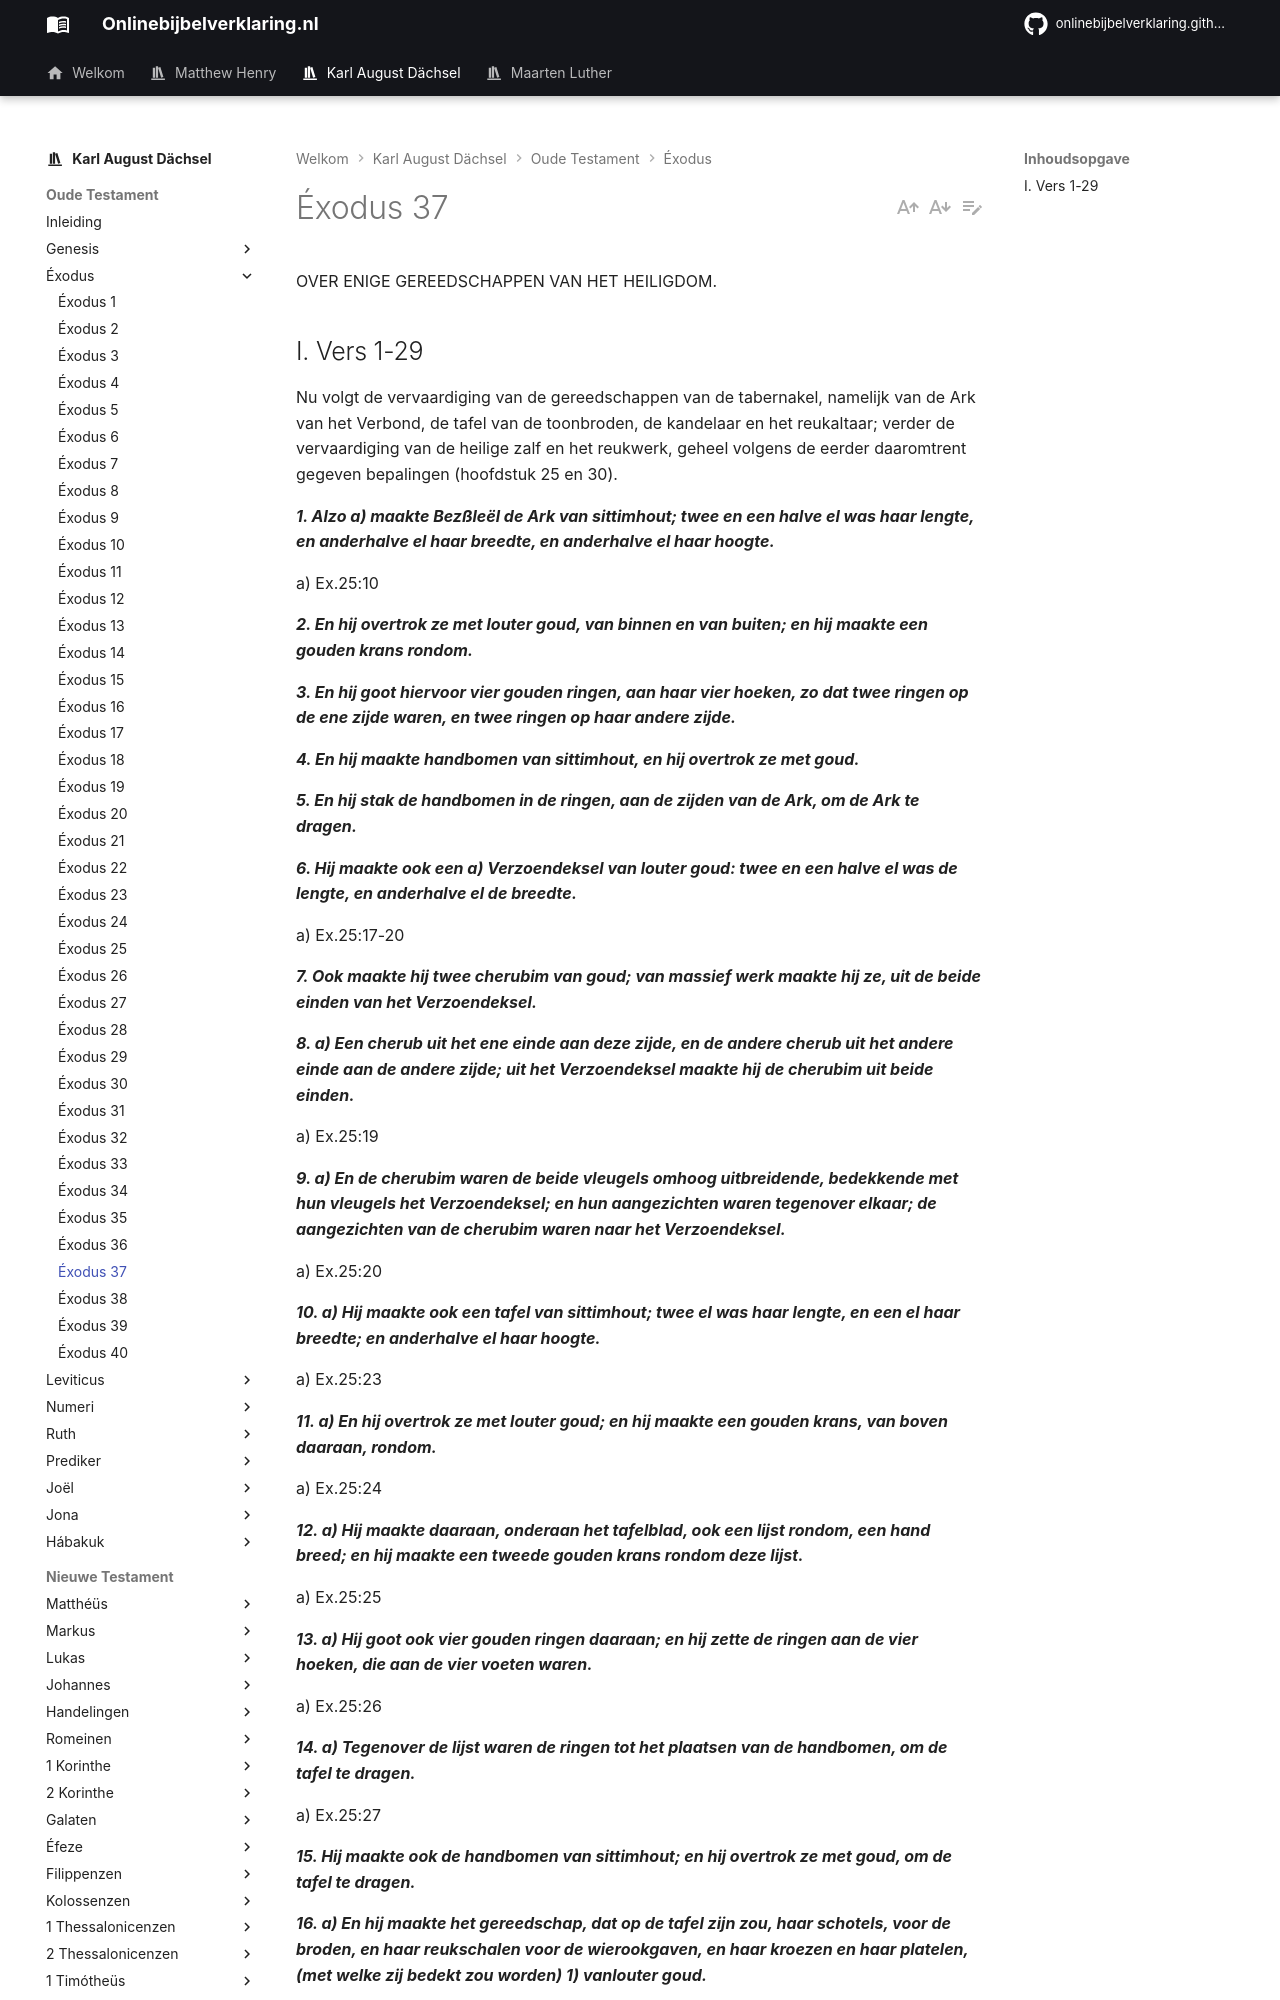

repository: onlinebijbelverklaring/dev-preview · page: karlaugustdachsel/Exodus/Exodus37/index.html · generator: mkdocs

OVER ENIGE GEREEDSCHAPPEN VAN HET HEILIGDOM.

## I. Vers 1-29
Nu volgt de vervaardiging van de gereedschappen van de tabernakel, namelijk van de Ark van het Verbond, de tafel van de toonbroden, de kandelaar en het reukaltaar; verder de vervaardiging van de heilige zalf en het reukwerk, geheel volgens de eerder daaromtrent gegeven bepalingen (hoofdstuk 25 en 30).

***1. Alzo a) maakte Bezßleël de Ark van sittimhout; twee en een halve el was haar lengte, en anderhalve el haar breedte, en anderhalve el haar hoogte.***

a) Ex.25:10

***2. En hij overtrok ze met louter goud, van binnen en van buiten; en hij maakte een gouden krans rondom.***

***3. En hij goot hiervoor vier gouden ringen, aan haar vier hoeken, zo dat twee ringen op de ene zijde waren, en twee ringen op haar andere zijde.***

***4. En hij maakte handbomen van sittimhout, en hij overtrok ze met goud.***

***5. En hij stak de handbomen in de ringen, aan de zijden van de Ark, om de Ark te dragen.***

***6. Hij maakte ook een a) Verzoendeksel van louter goud: twee en een halve el was de lengte, en anderhalve el de breedte.***

a) Ex.25:17-20

***7. Ook maakte hij twee cherubim van goud; van massief werk maakte hij ze, uit de beide einden van het Verzoendeksel.***

***8. a) Een cherub uit het ene einde aan deze zijde, en de andere cherub uit het andere einde aan de andere zijde; uit het Verzoendeksel maakte hij de cherubim uit beide einden.***

a) Ex.25:19

***9. a) En de cherubim waren de beide vleugels omhoog uitbreidende, bedekkende met hun vleugels het Verzoendeksel; en hun aangezichten waren tegenover elkaar; de aangezichten van de cherubim waren naar het Verzoendeksel.***

a) Ex.25:20

***10. a) Hij maakte ook een tafel van sittimhout; twee el was haar lengte, en een el haar breedte; en anderhalve el haar hoogte.***

a) Ex.25:23

***11. a) En hij overtrok ze met louter goud; en hij maakte een gouden krans, van boven daaraan, rondom.***

a) Ex.25:24

***12. a) Hij maakte daaraan, onderaan het tafelblad, ook een lijst rondom, een hand breed; en hij maakte een tweede gouden krans rondom deze lijst.***

a) Ex.25:25

***13. a) Hij goot ook vier gouden ringen daaraan; en hij zette de ringen aan de vier hoeken, die aan de vier voeten waren.***

a) Ex.25:26

***14. a) Tegenover de lijst waren de ringen tot het plaatsen van de handbomen, om de tafel te dragen.***

a) Ex.25:27

***15. Hij maakte ook de handbomen van sittimhout; en hij overtrok ze met goud, om de tafel te dragen.***

***16. a) En hij maakte het gereedschap, dat op de tafel zijn zou, haar schotels, voor de broden, en haar reukschalen voor de wierookgaven, en haar kroezen en haar platelen, (met welke zij bedekt zou worden) 1) vanlouter goud.***

a) Ex.25:29

1) Liever "haar plengschalen, om plengoffers mee te verrichten.".
